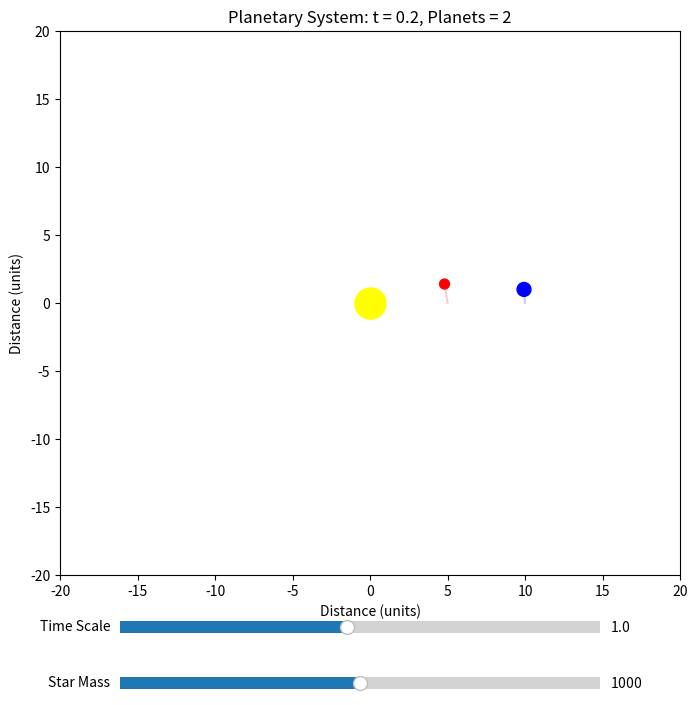

The matplotlib source for this figure:
import numpy as np
import matplotlib.pyplot as plt
from matplotlib.animation import FuncAnimation
from matplotlib.widgets import Slider
import itertools


class EvolvingSystem():
    def __init__(self, planets_data):
        self.planets = [GrowingPlanet(m, d) if t == "grow" else
                        ShrinkingPlanet(m,d) if t == "shrink" else
                        Planet(m,d) for (t,m,d) in planets_data]
        self.dt = 0.1
        self.time_scale = 1
        self.time = 0
        self.paths = [[] for p in self.planets]
        self.Ms = 1000


    def reset(self):
        # Reset the system to how it started
        self.time = 0
        self.paths = [[] for p in self.planets]
        for planet in self.planets:
            planet.reset()


    def update_system(self):
        # Get generator that generates the positions of the planets for every timestep
        while True:

            self.time += self.time_scale * self.dt
            positions = [planet.update(self.time_scale * self.dt, self.Ms) for planet in self.planets]

            # Add the positons to the paths
            for path, pos in zip(self.paths, positions):
                path.append(pos)


            if len(self.paths[0]) > 50:
                (path.pop(0) for path in self.paths)

            # Yield the positons
            yield np.array(positions)

    def get_planet_masses(self):
        return np.array([planet.mass for planet in self.planets])

    def set_star_mass(self, Ms):
        self.Ms = Ms
            
    def set_time_scale(self, ts):
        self.time_scale = ts

    def get_paths(self):
        return self.paths

        

    




class Planet():
    def __init__(self, mass, distance):
        # Constructor of the Planet class
        self.mass = mass
        self.distance = distance
        self.theta = 0
        self.G = 1

    def update(self, dt, Ms):
        """Get the positions of the planet"""
        x = self.distance * np.cos(self.theta)
        y = self.distance * np.sin(self.theta)

        self.theta += np.sqrt(self.G * Ms / self.distance**3) * dt
        return np.array([x, y])

    def reset(self):
        self.theta = 0



class GrowingPlanet(Planet):
    def __init__(self, mass, distance):
        self.m_init = mass
        super().__init__(mass, distance)

    def update(self, dt, Ms):
        # Update changes the mass 
        self.mass += 0.01*dt
        return super().update(dt, Ms)

    def reset(self):
        # Reset should also reset the mass
        self.mass = self.m_init
        super().reset()
            

class ShrinkingPlanet(Planet):
    def __init__(self, mass, distance):
        self.d_init = distance
        super().__init__(mass, distance)

    def update(self, dt, Ms):
        # Update changes the distance
        self.distance -= 0.1*dt
        return super().update(dt, Ms)

    def reset(self):
        # Reset also resets the distance
        self.distance = self.d_init
        super().reset()




def plot_evolving_system(max_t, planets_data):
    system = EvolvingSystem(planets_data)
    positions = system.update_system()
    masses = system.get_planet_masses()
    colors = list(itertools.islice(["red", "blue", "green"], len(planets_data)))


    fig, ax = plt.subplots(figsize=(8,8))
    ax.scatter([0], [0], s=500, color="yellow") # Sun 
    
    ax.set_title(f"Planetary System: t = {system.time:.2f}, Planets = {len(planets_data)}")
    current_positions = next(positions) # Positions of the planets
    [x, y] = current_positions.transpose()

    planet_scatter = ax.scatter(x, y, s=50*masses, color=colors)
    planet_paths = []

    paths = system.get_paths()

    for color, path in zip(colors, paths):
        [x, y] = np.array(path).transpose()
        planet_paths.append(ax.plot(x, y, color=color, alpha=0.2)[0])


    def update_frame(frame):
        current_positions = next(positions)  # Position of the planets
        masses = system.get_planet_masses()
        [x, y] = current_positions.transpose()
        planet_scatter.set_offsets(np.c_[x, y])
        planet_scatter.set_sizes(50*masses)

        ax.set_title(f"Planetary System: t = {system.time:.1f}, Planets = {len(planets_data)}")

        paths = system.get_paths()

        for planet_path, path in zip(planet_paths, paths):
            [x,y] = np.array(path).transpose()
            planet_path.set_data(x, y)

        if system.time >= max_t:
            system.reset()

        return [planet_scatter] + planet_paths

    
    ani = FuncAnimation(fig, update_frame, frames=range(int(max_t/(system.dt * system.time_scale))), interval=50, blit=False)

    plt.subplots_adjust(bottom=0.2)
    m_slider_ax = plt.axes([0.2, 0.05, 0.6, 0.03])
    t_slider_ax = plt.axes([0.2, 0.12, 0.6, 0.03])

    m_slider = Slider(ax=m_slider_ax, valmin=500, valmax=1500, valinit=1000 ,label="Star Mass")
    t_slider = Slider(ax=t_slider_ax, valmin=0.1, valmax=2, valinit=1 ,label="Time Scale")

    def update_slider(val):
        system.set_star_mass(m_slider.val)
        system.set_time_scale(t_slider.val)


    m_slider.on_changed(update_slider)
    t_slider.on_changed(update_slider)


    ax.set_xlim(-20, 20)
    ax.set_ylim(-20, 20)
    ax.set_xlabel("Distance (units)")
    ax.set_ylabel("Distance (units)")

    plt.show()


if __name__ == "__main__":
    plot_evolving_system(50, [("grow", 1, 5), ("shrink", 2, 10)])
